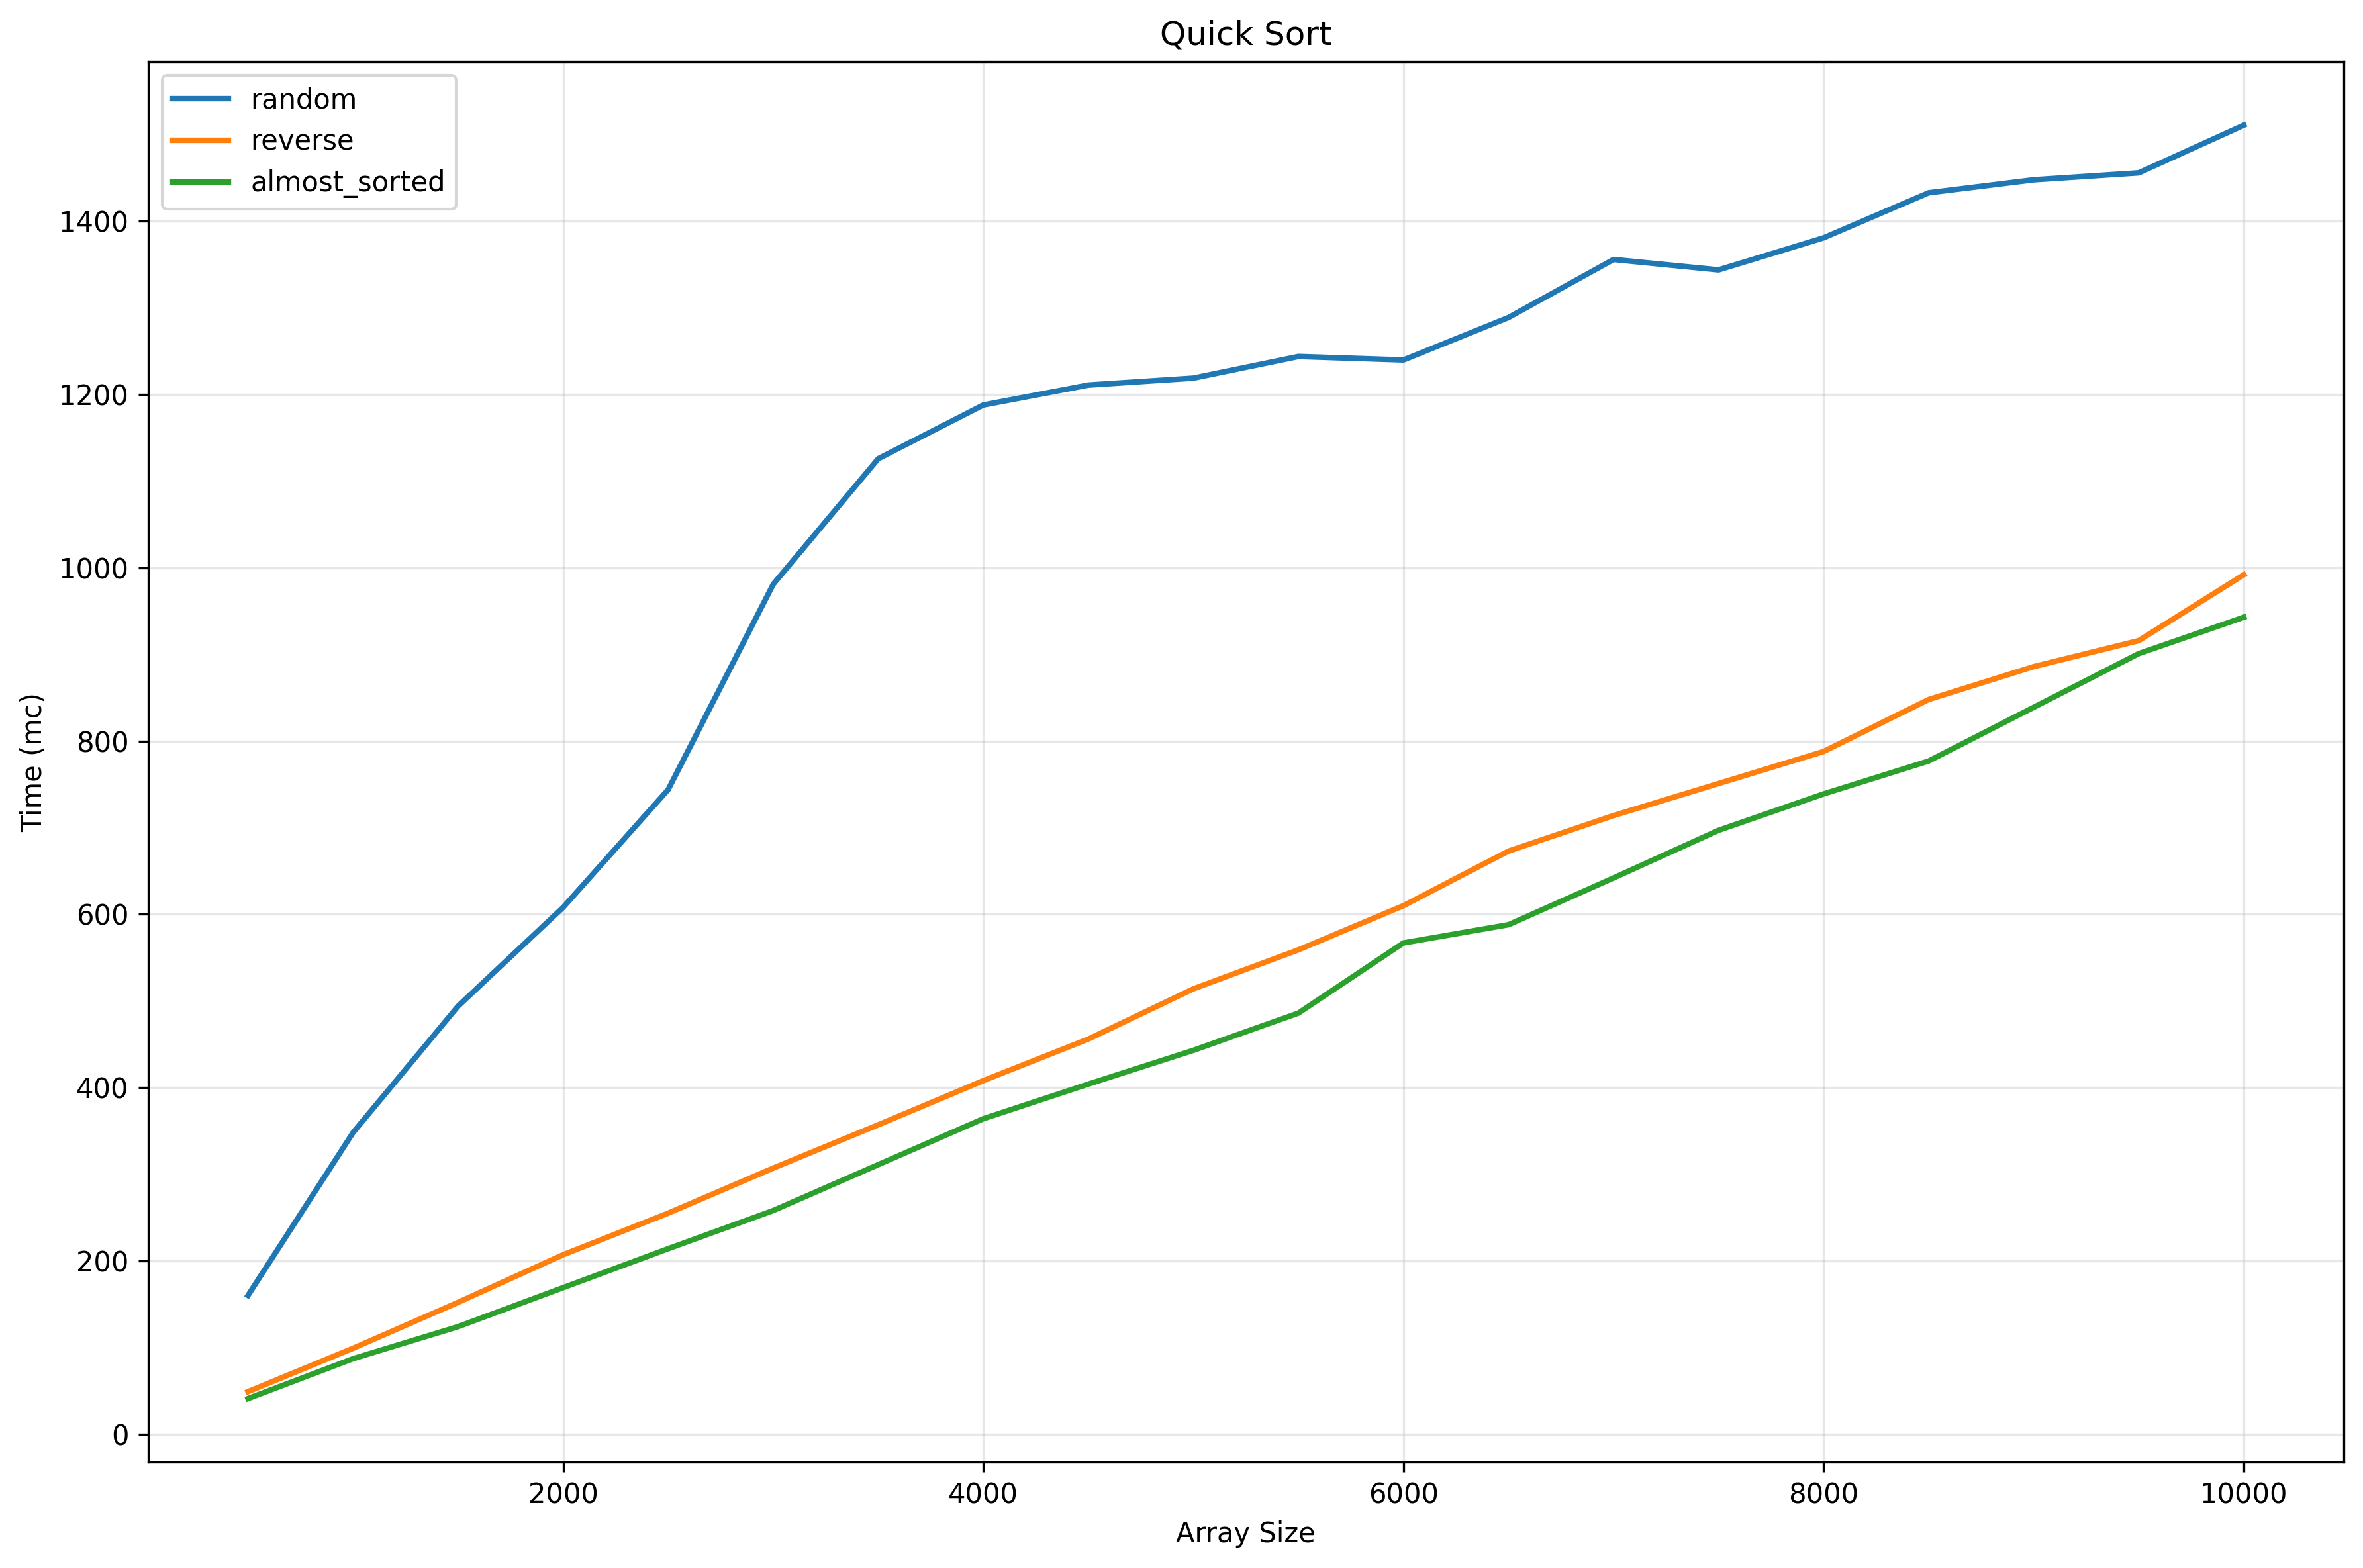

The data file committed next to this chart (first rows):
type, size, algorithm, threshold, time
random, 500, quick, 0, 160
random, 1000, quick, 0, 348
random, 1500, quick, 0, 494
random, 2000, quick, 0, 608
random, 2500, quick, 0, 744
random, 3000, quick, 0, 981
random, 3500, quick, 0, 1126
random, 4000, quick, 0, 1188
random, 4500, quick, 0, 1211
random, 5000, quick, 0, 1219
random, 5500, quick, 0, 1244
random, 6000, quick, 0, 1240
random, 6500, quick, 0, 1289
random, 7000, quick, 0, 1356
random, 7500, quick, 0, 1344
random, 8000, quick, 0, 1381
random, 8500, quick, 0, 1433
random, 9000, quick, 0, 1448
random, 9500, quick, 0, 1456
random, 10000, quick, 0, 1511
reverse, 500, quick, 0, 49
reverse, 1000, quick, 0, 99
reverse, 1500, quick, 0, 152
reverse, 2000, quick, 0, 207
reverse, 2500, quick, 0, 255
reverse, 3000, quick, 0, 307
reverse, 3500, quick, 0, 357
reverse, 4000, quick, 0, 408
reverse, 4500, quick, 0, 456
reverse, 5000, quick, 0, 514
reverse, 5500, quick, 0, 559
reverse, 6000, quick, 0, 610
reverse, 6500, quick, 0, 673
reverse, 7000, quick, 0, 714
reverse, 7500, quick, 0, 751
reverse, 8000, quick, 0, 788
reverse, 8500, quick, 0, 848
reverse, 9000, quick, 0, 886
reverse, 9500, quick, 0, 916
reverse, 10000, quick, 0, 992
almost_sorted, 500, quick, 0, 41
almost_sorted, 1000, quick, 0, 87
almost_sorted, 1500, quick, 0, 124
almost_sorted, 2000, quick, 0, 169
almost_sorted, 2500, quick, 0, 214
almost_sorted, 3000, quick, 0, 258
almost_sorted, 3500, quick, 0, 311
almost_sorted, 4000, quick, 0, 364
almost_sorted, 4500, quick, 0, 404
almost_sorted, 5000, quick, 0, 443
almost_sorted, 5500, quick, 0, 486
almost_sorted, 6000, quick, 0, 567
almost_sorted, 6500, quick, 0, 588
almost_sorted, 7000, quick, 0, 642
almost_sorted, 7500, quick, 0, 697
almost_sorted, 8000, quick, 0, 739
almost_sorted, 8500, quick, 0, 777
almost_sorted, 9000, quick, 0, 839
almost_sorted, 9500, quick, 0, 901
almost_sorted, 10000, quick, 0, 943
